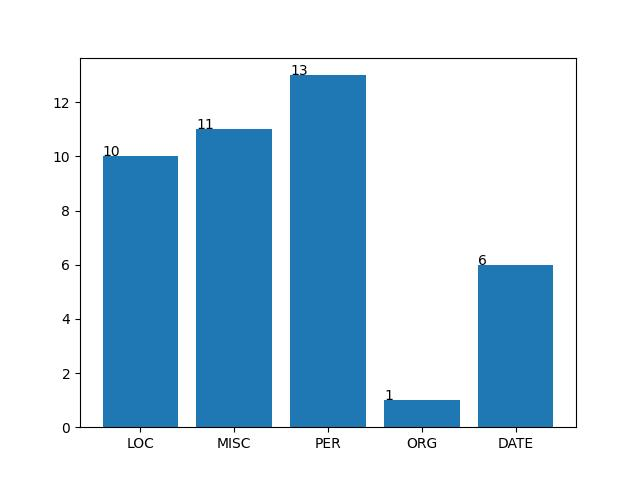

Source data for this figure (header and first rows):
id, start_pos, end_pos, surface, type, wb_id, named_entity
1, 35, 46, Mercatanzia, LOC, Q3998632, 1
1, 50, 58, Fiorenza, LOC, Q2044, 1
3, 3, 14, casa Medici, MISC, Q911047, 1
3, 182, 195, S. Sebastiano, PER, Q183332, 1
5, 36, 56, cappella de' Tedaldi, LOC, OOV, 1
5, 63, 89, chiesa de' frati de' Servi, MISC, Q2287001, 1
5, 139, 156, Filippo lor frate, PER, Q141900, 1
6, 158, 193, chiesa di Santo Spirito di Fiorenza, LOC, Q1519975, 1
6, 206, 230, cappella di Gino Capponi, MISC, Q3657333, 1
8, 51, 61, S. Michele, LOC, OOV, 1
8, 68, 81, via de� Servi, LOC, Q3556508, 1
9, 8, 13, Piero, PER, Q280851, 1
10, 305, 312, And rea, PER, Q183458, 1
11, 160, 178, Paradiso terrestre, LOC, Q19014, 1
11, 134, 139, Adamo, PER, Q58701, 1
11, 144, 147, �va, PER, Q830183, 1
14, 26, 47, frati di San Domenico, ORG, Q131479, 1
16, 6, 14, Lionardo, PER, Q762, 1
16, 51, 72, ritratto di Mona Lisa, MISC, Q12418, 1
17, 65, 78, sala del papa, LOC, Q3657394, 1
18, 146, 170, cartone della Santa Anna, MISC, Q2471531, 1
19, 16, 24, Lionardo, PER, Q762, 1
19, 25, 49, Giovanantonio Boltraffio, PER, Q442528, 1
20, 153, 160, ladroni, MISC, Q2258167, 1
20, 48, 70, Santa Caterina martire, PER, Q179718, 1
22, 283, 314, piazza di Santo Giovanni e Polo, LOC, Q3654630, 1
22, 337, 343, Andrea, PER, Q183458, 1
23, 144, 152, Fiorenza, LOC, Q2044, 1
23, 213, 217, aure, MISC, Q201411, 1
23, 220, 225, venti, MISC, Q476682, 1
23, 263, 268, amori, MISC, Q5011, 1
24, 29, 47, anno MeccceLxxIIII, DATE, Q3342769, 1
25, 80, 90, anno Mpiii, DATE, Q6141, 1
25, 182, 197, David di bronzo, MISC, Q3703163, 1
25, 403, 438, fra' Miniato Pitti di Monte Oliveto, PER, OOV, 1
26, 327, 343, anno McccxxxIIII, DATE, Q6007, 1
28, 240, 249, anno mpxv, DATE, Q6208, 1
29, 19, 30, mecccLxviII, DATE, Q6564, 1
29, 140, 148, S. Rocco, PER, Q152457, 1
30, 117, 129, anno Mpxxvii, DATE, Q6412, 1
30, 139, 153, rovina di Roma, MISC, Q465627, 1
